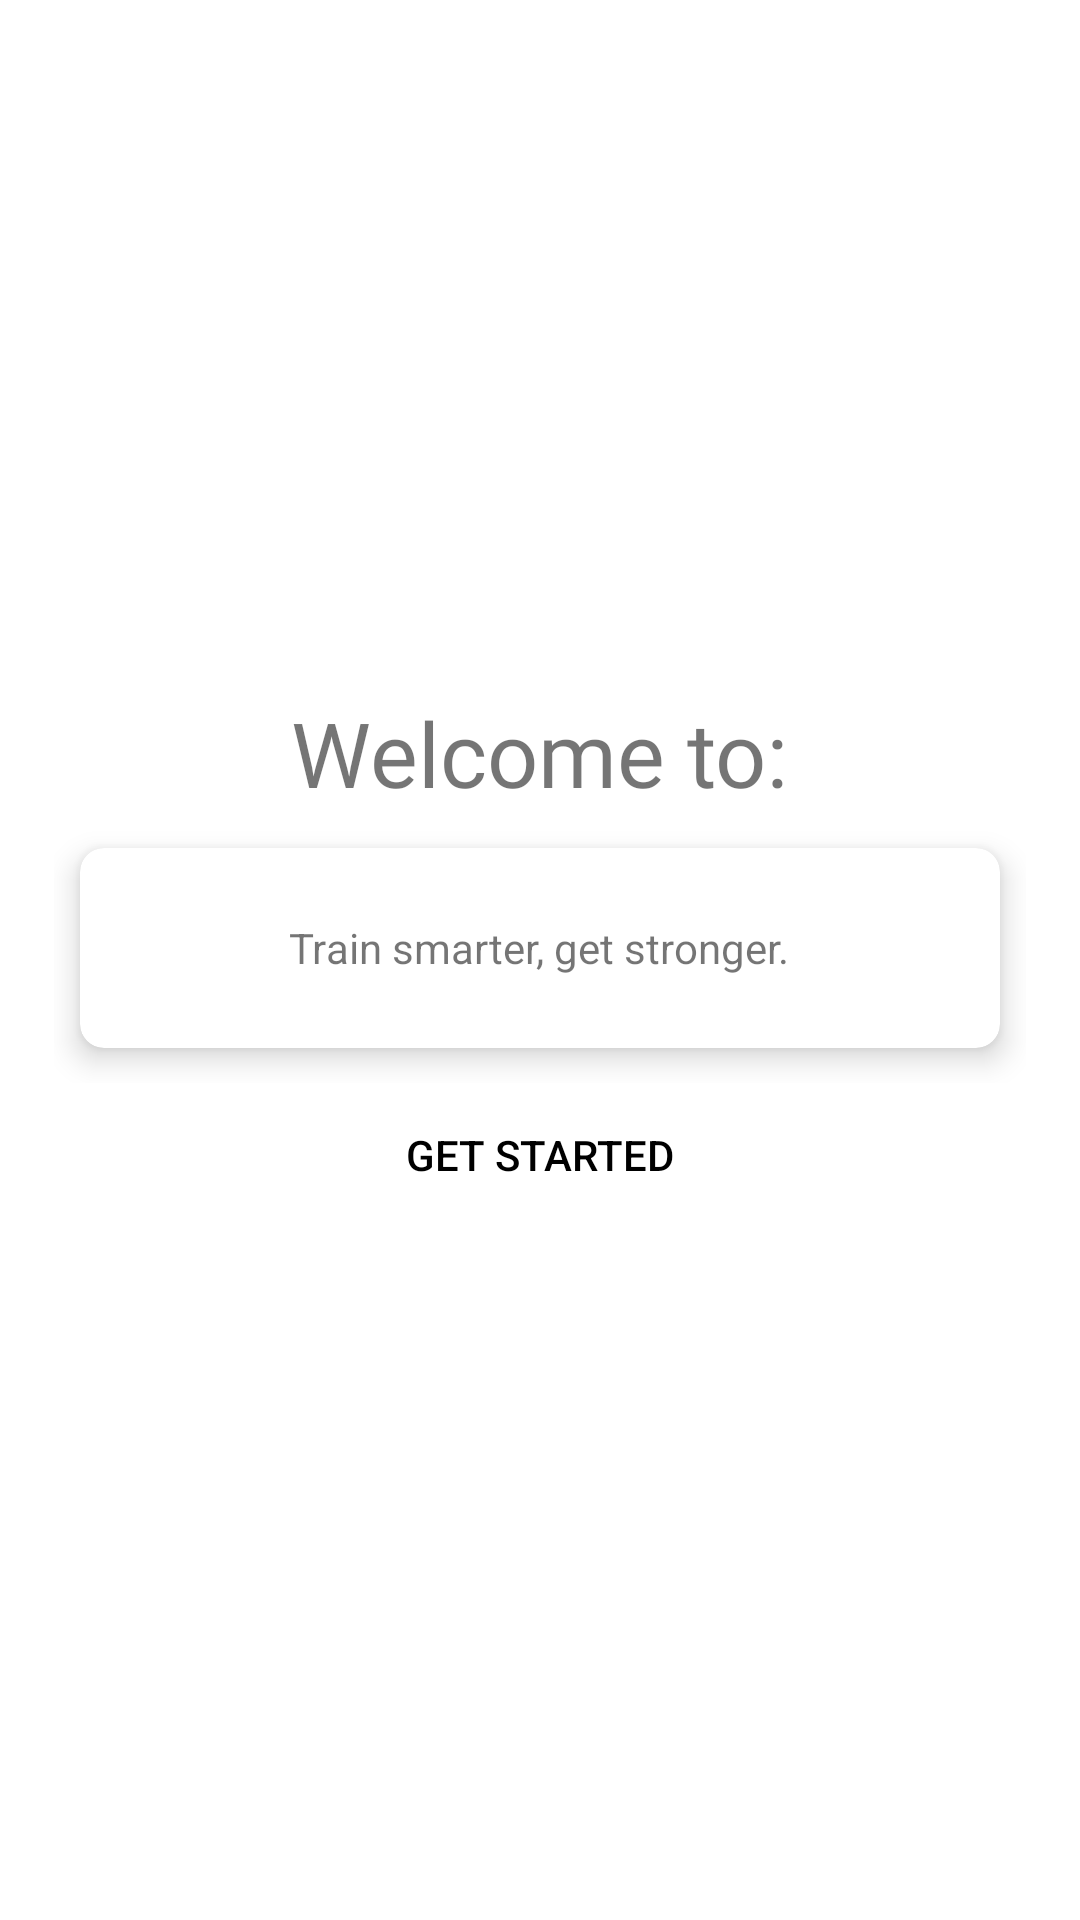

Reconstruct the res/layout file that produces this screen, plus the resources it refers to.
<!-- AndroidManifest.xml: application theme Theme.SmartStrengthLog -->
<!-- res/layout/activity_main.xml -->
<?xml version="1.0" encoding="utf-8"?>
<LinearLayout xmlns:android="http://schemas.android.com/apk/res/android"
    xmlns:tools="http://schemas.android.com/tools"
    android:layout_width="match_parent"
    android:layout_height="match_parent"
    xmlns:app="http://schemas.android.com/apk/res-auto"
    android:orientation="vertical"
    android:padding="18dp"
    tools:context=".MainActivity"
    android:gravity="center">

    <TextView
        android:id="@+id/title"
        android:layout_width="wrap_content"
        android:layout_height="wrap_content"
        android:fontFamily="@font/roboto_slab_bold"
        android:text="@string/title_text"
        android:textSize="30sp" />


    <RelativeLayout
        android:id="@+id/relativeLayout"
        android:layout_gravity="center_horizontal"
        android:layout_width="match_parent"
        android:layout_height="wrap_content">

        <androidx.cardview.widget.CardView
            app:cardElevation="6dp"
            app:cardUseCompatPadding="true"
            app:cardCornerRadius="8dp"
            android:layout_width="match_parent"
            android:layout_height="90dp">

            <TextView
                android:id="@+id/gratefullText"
                android:layout_gravity="center"
                android:text="@string/quote_text"
                android:layout_width="wrap_content"
                android:layout_height="wrap_content">

            </TextView>

        </androidx.cardview.widget.CardView>


    </RelativeLayout>
    <Button
        android:layout_width="match_parent"
        android:id="@+id/startButton"
        android:text="@string/getstartedtex"
        android:textColor="@color/black"
        android:background="@android:color/transparent"
        android:layout_height="wrap_content"></Button>
</LinearLayout>
<!-- resources referenced by this layout -->
<resources>
  <color name="black">#FF000000</color>
  <string name="getstartedtex">Get started</string>
  <string name="quote_text">Train smarter, get stronger.</string>
  <string name="title_text">Welcome to:</string>
  <style name="Theme.SmartStrengthLog" parent="Theme.MaterialComponents.DayNight.DarkActionBar">
          
          <item name="colorPrimary">@color/purple_500</item>
          <item name="colorPrimaryVariant">@color/purple_700</item>
          <item name="colorOnPrimary">@color/white</item>
          
          <item name="colorSecondary">@color/teal_200</item>
          <item name="colorSecondaryVariant">@color/teal_700</item>
          <item name="colorOnSecondary">@color/black</item>
          
          <item name="android:statusBarColor" tools:targetApi="l">?attr/colorPrimaryVariant</item>
          
      </style>
  <color name="purple_500">#FF6200EE</color>
  <color name="purple_700">#FF3700B3</color>
  <color name="white">#FFFFFFFF</color>
  <color name="teal_200">#FF03DAC5</color>
  <color name="teal_700">#FF018786</color>
</resources>
